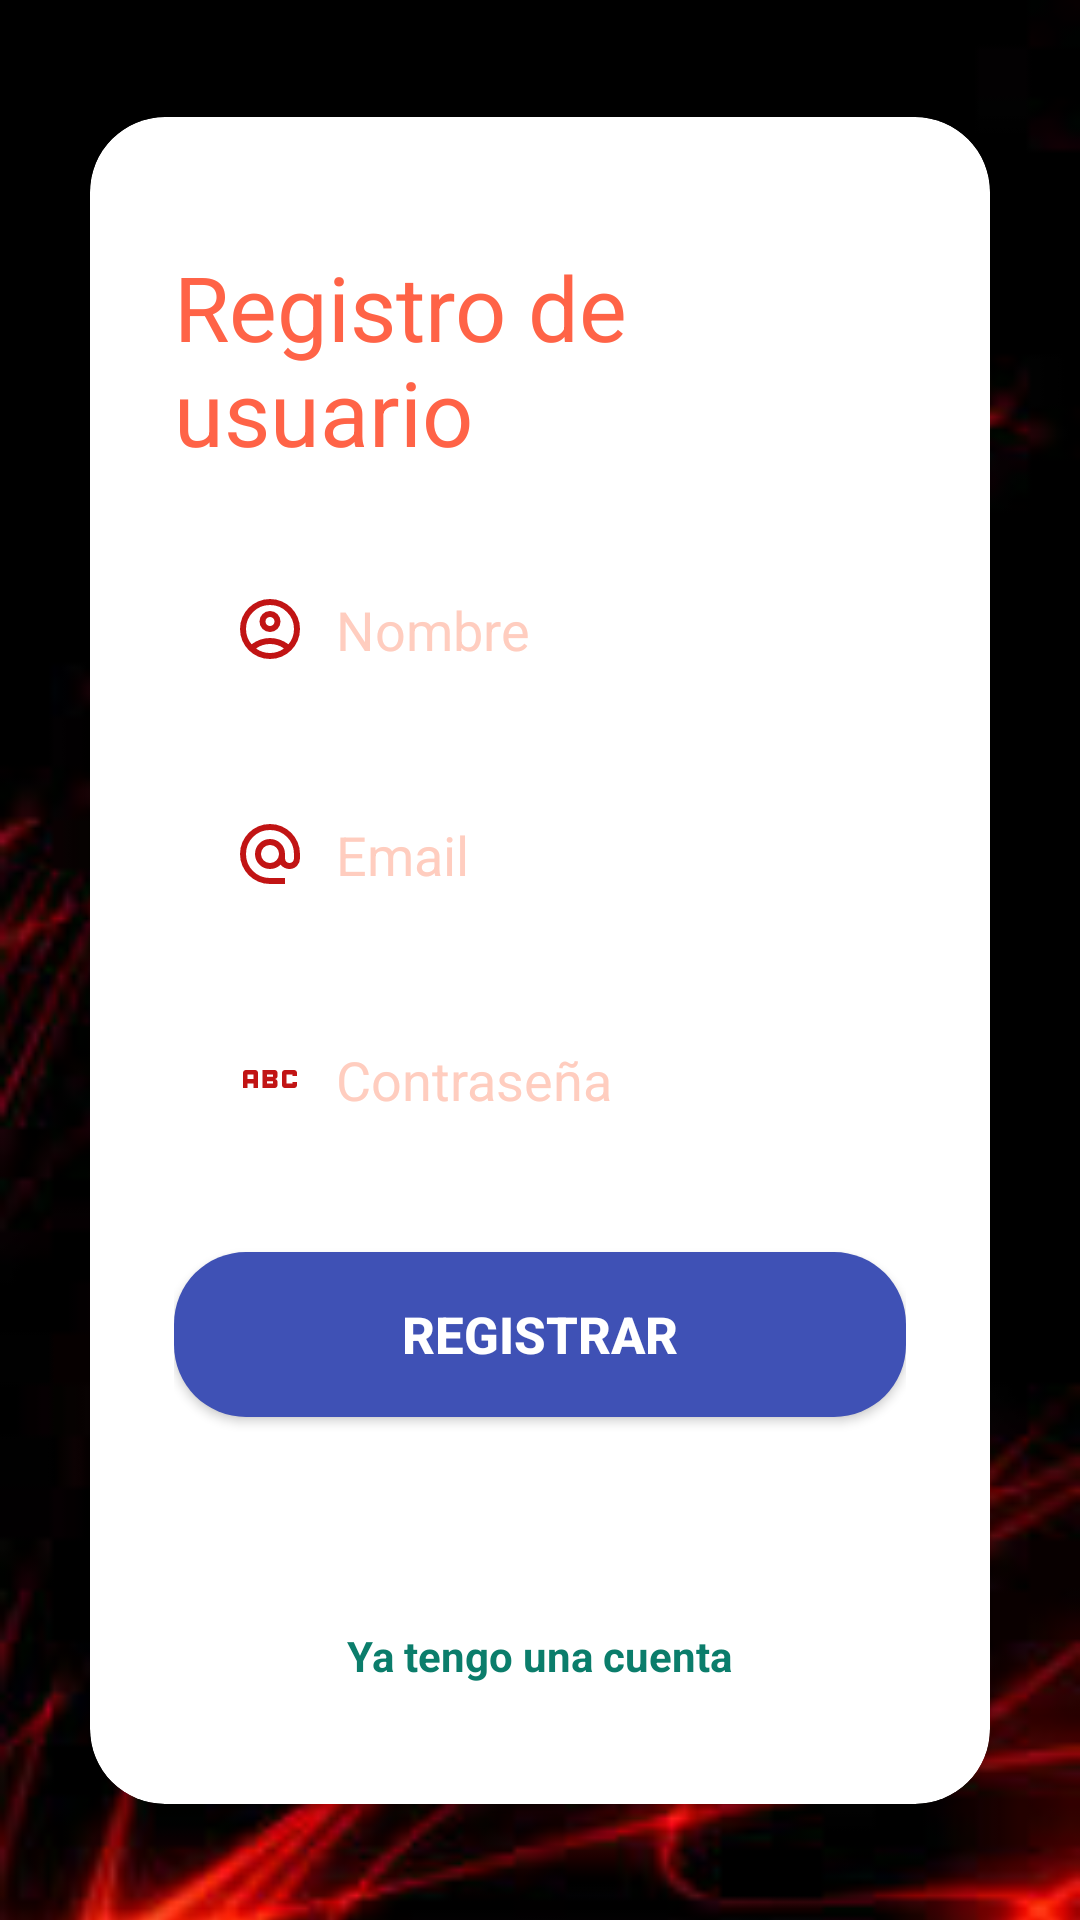

Here is an Android app screen rendered from its layout file. Give the layout XML and the strings, colors and styles it references.
<!-- AndroidManifest.xml: application theme Theme.CardDeck -->
<!-- res/layout/activity_register.xml -->
<?xml version="1.0" encoding="utf-8"?>
<androidx.constraintlayout.widget.ConstraintLayout xmlns:android="http://schemas.android.com/apk/res/android"
    xmlns:app="http://schemas.android.com/apk/res-auto"
    xmlns:tools="http://schemas.android.com/tools"
    android:id="@+id/main"
    android:layout_width="match_parent"
    android:layout_height="match_parent"
    tools:context=".RegisterActivity">

    <ImageView
        android:id="@+id/imgFondo"
        android:layout_width="0dp"
        android:layout_height="0dp"
        android:scaleType="centerCrop"
        android:src="@drawable/fondo_login"
        app:layout_constraintBottom_toBottomOf="parent"
        app:layout_constraintEnd_toEndOf="parent"
        app:layout_constraintStart_toStartOf="parent"
        app:layout_constraintTop_toTopOf="parent" />

    <androidx.cardview.widget.CardView
        android:layout_width="0dp"
        android:layout_height="wrap_content"
        android:backgroundTint="@color/white"
        android:layout_margin="30dp"
        app:cardCornerRadius="25dp"
        android:elevation="25dp"
        app:layout_constraintBottom_toBottomOf="parent"
        app:layout_constraintEnd_toEndOf="parent"
        app:layout_constraintStart_toStartOf="parent"
        app:layout_constraintTop_toTopOf="parent">

        <LinearLayout
            android:id="@+id/layoutContenido"
            android:layout_width="match_parent"
            android:layout_height="wrap_content"
            android:orientation="vertical"
            android:padding="28dp"
            android:gravity="center">

            <TextView
                android:id="@+id/tvTitulo"
                android:layout_width="wrap_content"
                android:layout_height="wrap_content"
                android:layout_marginTop="15dp"
                android:layout_marginBottom="25dp"
                android:text="Registro de usuario"
                android:textColor="#FF6347"
                android:textSize="30sp" />

            <EditText
                android:id="@+id/etNombre"
                android:layout_width="match_parent"
                android:layout_height="55dp"
                android:hint="Nombre"
                android:textColor="#333333"
                android:textColorHint="#FFCDBF"
                android:background="@drawable/bg_input"
                android:drawableStart="@drawable/user"
                android:drawablePadding="10dp"
                android:paddingStart="20dp"
                android:paddingEnd="20dp"
                android:singleLine="true"
                android:ems="10"
                android:inputType="text" />

            <EditText
                android:id="@+id/etCorreo"
                android:layout_width="match_parent"
                android:layout_height="55dp"
                android:hint="Email"
                android:textColor="#333333"
                android:textColorHint="#FFCDBF"
                android:background="@drawable/bg_input"
                android:drawableStart="@drawable/email"
                android:drawablePadding="10dp"
                android:paddingStart="20dp"
                android:paddingEnd="20dp"
                android:singleLine="true"
                android:ems="10"
                android:inputType="text"
                android:layout_marginTop="20dp"/>

            <EditText
                android:id="@+id/etPassword"
                android:layout_width="match_parent"
                android:layout_height="55dp"
                android:hint="Contraseña"
                android:textColor="#333333"
                android:textColorHint="#FFCDBF"
                android:background="@drawable/bg_input"
                android:drawableStart="@drawable/password"
                android:drawablePadding="10dp"
                android:paddingStart="20dp"
                android:paddingEnd="20dp"
                android:singleLine="true"
                android:ems="10"
                android:layout_marginTop="20dp"
                android:inputType="textPassword"
                />

            <androidx.appcompat.widget.AppCompatButton
                android:layout_width="match_parent"
                android:id="@+id/btnRegistrar"
                android:layout_height="55dp"
                android:text="Registrar"
                android:textSize="17sp"
                android:textStyle="bold"
                android:textColor="#FFFFFF"
                android:background="@drawable/bg_button"
                android:layout_marginTop="30dp"
                />
            <TextView
                android:id="@+id/tvInicio"
                android:layout_width="wrap_content"
                android:layout_height="wrap_content"
                android:text="Ya tengo una cuenta"
                android:textSize="14sp"
                android:textStyle="bold"
                android:layout_marginTop="70dp"
                android:layout_marginBottom="12dp"
                android:textColor="#0B7D6B"
                />

        </LinearLayout>
    </androidx.cardview.widget.CardView>

</androidx.constraintlayout.widget.ConstraintLayout>
<!-- resources referenced by this layout -->
<resources>
  <!-- drawable bg_button (drawable) -->
  <?xml version="1.0" encoding="utf-8"?>
  <shape xmlns:android="http://schemas.android.com/apk/res/android"
      android:shape="rectangle">
  
      <solid android:color="#3F51B5" />
  
      <corners android:radius="24dp" />
  
  </shape>
  <!-- drawable email (drawable) -->
  <vector xmlns:android="http://schemas.android.com/apk/res/android" android:height="24dp" android:tint="#C11414" android:viewportHeight="960" android:viewportWidth="960" android:width="24dp">
        
      <path android:fillColor="@android:color/white" android:pathData="M480,880Q397,880 324,848.5Q251,817 197,763Q143,709 111.5,636Q80,563 80,480Q80,397 111.5,324Q143,251 197,197Q251,143 324,111.5Q397,80 480,80Q563,80 636,111.5Q709,143 763,197Q817,251 848.5,324Q880,397 880,480L880,538Q880,597 839.5,638.5Q799,680 740,680Q705,680 674,665Q643,650 622,622Q593,651 556.5,665.5Q520,680 480,680Q397,680 338.5,621.5Q280,563 280,480Q280,397 338.5,338.5Q397,280 480,280Q563,280 621.5,338.5Q680,397 680,480L680,538Q680,564 697,582Q714,600 740,600Q766,600 783,582Q800,564 800,538L800,480Q800,346 707,253Q614,160 480,160Q346,160 253,253Q160,346 160,480Q160,614 253,707Q346,800 480,800L680,800L680,880L480,880ZM565,565Q600,530 600,480Q600,430 565,395Q530,360 480,360Q430,360 395,395Q360,430 360,480Q360,530 395,565Q430,600 480,600Q530,600 565,565Z"/>
      
  </vector>
  <!-- drawable password (drawable) -->
  <vector xmlns:android="http://schemas.android.com/apk/res/android" android:height="24dp" android:tint="#C11414" android:viewportHeight="960" android:viewportWidth="960" android:width="24dp">
        
      <path android:fillColor="@android:color/white" android:pathData="M680,600Q663,600 651.5,588.5Q640,577 640,560L640,400Q640,383 651.5,371.5Q663,360 680,360L800,360Q817,360 828.5,371.5Q840,383 840,400L840,440L780,440L780,420L700,420L700,540L780,540L780,520L840,520L840,560Q840,577 828.5,588.5Q817,600 800,600L680,600ZM380,600L380,360L540,360Q557,360 568.5,371.5Q580,383 580,400L580,440Q580,457 568.5,468.5Q557,480 540,480Q557,480 568.5,491.5Q580,503 580,520L580,560Q580,577 568.5,588.5Q557,600 540,600L380,600ZM440,450L520,450L520,420L440,420L440,450ZM440,540L520,540L520,510L440,510L440,540ZM120,600L120,400Q120,383 131.5,371.5Q143,360 160,360L280,360Q297,360 308.5,371.5Q320,383 320,400L320,600L260,600L260,540L180,540L180,600L120,600ZM180,480L260,480L260,420L180,420L180,480Z"/>
      
  </vector>
  <style name="Theme.CardDeck" parent="Base.Theme.CardDeck" />
  <style name="Base.Theme.CardDeck" parent="Theme.Material3.DayNight.NoActionBar">
          
          
      </style>
  <!-- not gathered from this repository: default colours our renderer supplied (Android Studio template values) -->
  <color name="white">#FFFFFFFF</color>
</resources>
